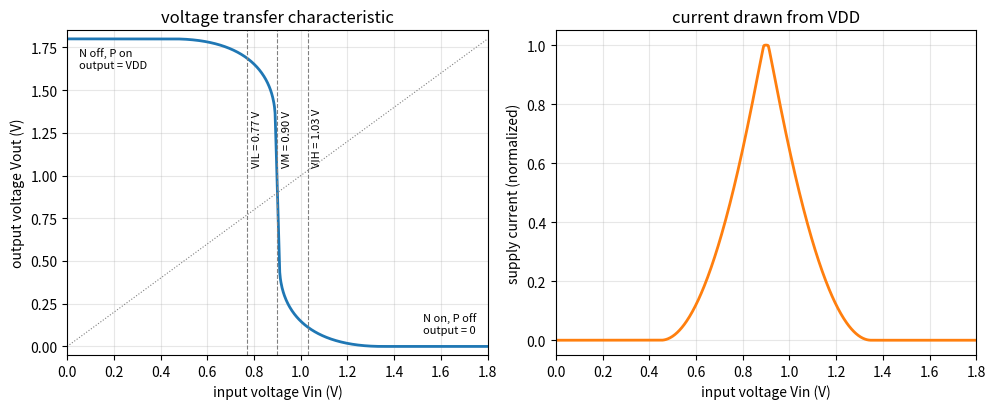

Write Python code to recreate this figure.
"""Voltage transfer characteristic of a CMOS inverter (square-law MOSFET model,
VDD = 1.8 V, |Vt| = 0.45 V, matched transistors, channel-length modulation 0.1/V).
VIL and VIH are the points where the slope is -1; the supply current flows only
while the input is between the two thresholds."""

import numpy as np
import matplotlib.pyplot as plt

VDD, VT, K, LAM = 1.8, 0.45, 1.0, 0.1


def ids(vgs, vds):
    """Drain current of a MOSFET (normalized), level-1 model."""
    vov = vgs - VT
    if vov <= 0:
        return 0.0
    if vds < vov:
        i = K * (vov * vds - vds ** 2 / 2)
    else:
        i = K / 2 * vov ** 2
    return i * (1 + LAM * vds)


def vout(vin):
    lo, hi = 0.0, VDD
    for _ in range(60):
        mid = (lo + hi) / 2
        if ids(vin, mid) > ids(VDD - vin, VDD - mid):
            hi = mid
        else:
            lo = mid
    return (lo + hi) / 2


vin = np.linspace(0, VDD, 721)
vo = np.array([vout(v) for v in vin])
cur = np.array([ids(v, o) for v, o in zip(vin, vo)])
slope = np.gradient(vo, vin)
mid = len(vin) // 2
vil = vin[:mid][np.argmin(np.abs(slope[:mid] + 1))]
vih = vin[mid:][np.argmin(np.abs(slope[mid:] + 1))]
vm = vin[np.argmin(np.abs(vo - vin))]

fig, axes = plt.subplots(1, 2, figsize=(10, 4.2))
ax = axes[0]
ax.plot(vin, vo, color="C0", lw=2)
ax.plot([0, VDD], [0, VDD], color="gray", lw=0.8, ls=":")
for v, name in ((vil, "VIL"), (vih, "VIH"), (vm, "VM")):
    ax.axvline(v, color="gray", lw=0.8, ls="--")
    ax.text(v + 0.02, 1.05, f"{name} = {v:.2f} V", rotation=90, ha="left", va="bottom", fontsize=8)
ax.text(0.05, VDD - 0.05, "N off, P on\noutput = VDD", va="top", fontsize=8)
ax.text(VDD - 0.05, 0.08, "N on, P off\noutput = 0", ha="right", fontsize=8)
ax.set_xlabel("input voltage Vin (V)")
ax.set_ylabel("output voltage Vout (V)")
ax.set_title("voltage transfer characteristic")
ax.set_xlim(0, VDD)
ax.set_ylim(-0.05, VDD + 0.05)
ax.grid(alpha=0.3)
ax = axes[1]
ax.plot(vin, cur / cur.max(), color="C1", lw=2)
ax.set_xlabel("input voltage Vin (V)")
ax.set_ylabel("supply current (normalized)")
ax.set_title("current drawn from VDD")
ax.set_xlim(0, VDD)
ax.grid(alpha=0.3)
fig.tight_layout()
